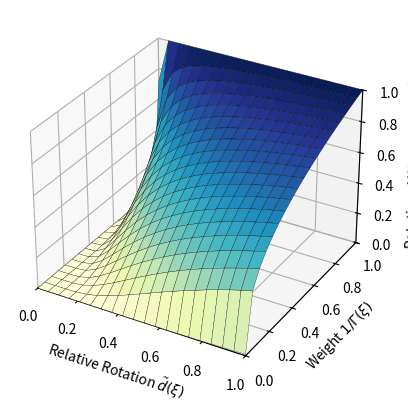

The matplotlib source for this figure: (Note: this script raises an exception after producing the figure.)
#!/USSR/bin/python3.9
""" Test the directional space.
Creates graph of the rotational/directional weight."""
# Author: Lukas Huber
# [redacted]
# Created: 2021-05-18
# License: BSD (c) 2021

import numpy as np


def weight_invgamma(inv_gamma, pow_fac):
    return weight**pow_fac


def weight_dist(dist, inv_gamma, pow_fac):
    return 1.0 / (1 - dist / (1 - inv_gamma))


def visualize_rotation_weight(save_figure=True):
    import matplotlib.pyplot as plt
    from matplotlib import cm


    fig = plt.figure()
    ax = fig.add_subplot(111, projection="3d")
    # fig, ax = plt.subplots(subplot_kw={"projection": "3d"})
    n_grid = 20
    dist0 = np.linspace(1e-6, 1 - 1e-6, n_grid)
    weight = np.linspace(1e-6, 1 - 1e-6, n_grid)
    weight, dist0 = np.meshgrid(weight, dist0)
    1.0 / weight

    # Make data.
    pow_factor = 3.0
    val = weight ** (1.0 / (pow_factor * dist0))
    ax.plot_surface(
        dist0, weight, val, cmap=cm.YlGnBu, linewidth=0.2, edgecolors="k"
    )
    # antialiased=False)
    # breakpoint()
    import matplotlib as mpl

    mpl.rc("font", family="Times New Roman")
    ax.set_xlabel(r"Relative Rotation $\tilde d (\xi)$")
    ax.set_ylabel(r"Weight $1/\Gamma(\xi)$")
    ax.set_zlabel(r"Rotational Weights $w_r(\Gamma, \tilde{d})$")
    ax.set_xlim([0, 1])
    ax.set_ylim([0, 1])
    ax.set_zlim([0, 1])
    print("Done")

    if save_figure:
        figure_name = "rotational_weight_with_power_" + str(int(pow_factor))
        plt.savefig("figures/" + figure_name + ".png", bbox_inches="tight")

    plt.ion()
    plt.show()
    # plt.close('all')


if (__name__) == "__main__":
    visualize_rotation_weight(save_figure=True)
